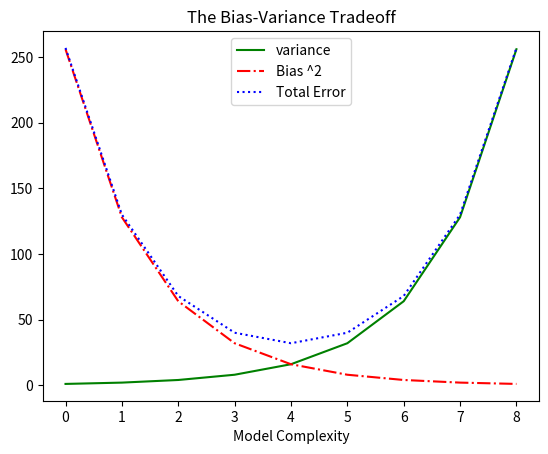

The script that saved this image:
from matplotlib import pyplot as plt

variance = [1,2,4,8,16,32,64,128,256]
bias_squared = [256,128,64,32,16,8,4,2,1]
total_error = [x+y for x,y in zip(variance,bias_squared)]
xs = [i for i, _ in enumerate(variance)]

plt.plot(xs, variance, 'g-', label='variance')
plt.plot(xs, bias_squared, 'r-.', label='Bias ^2')
plt.plot(xs, total_error, 'b:', label='Total Error')

plt.xlabel("Model Complexity")
plt.legend(loc=9)
plt.title("The Bias-Variance Tradeoff")
plt.show()